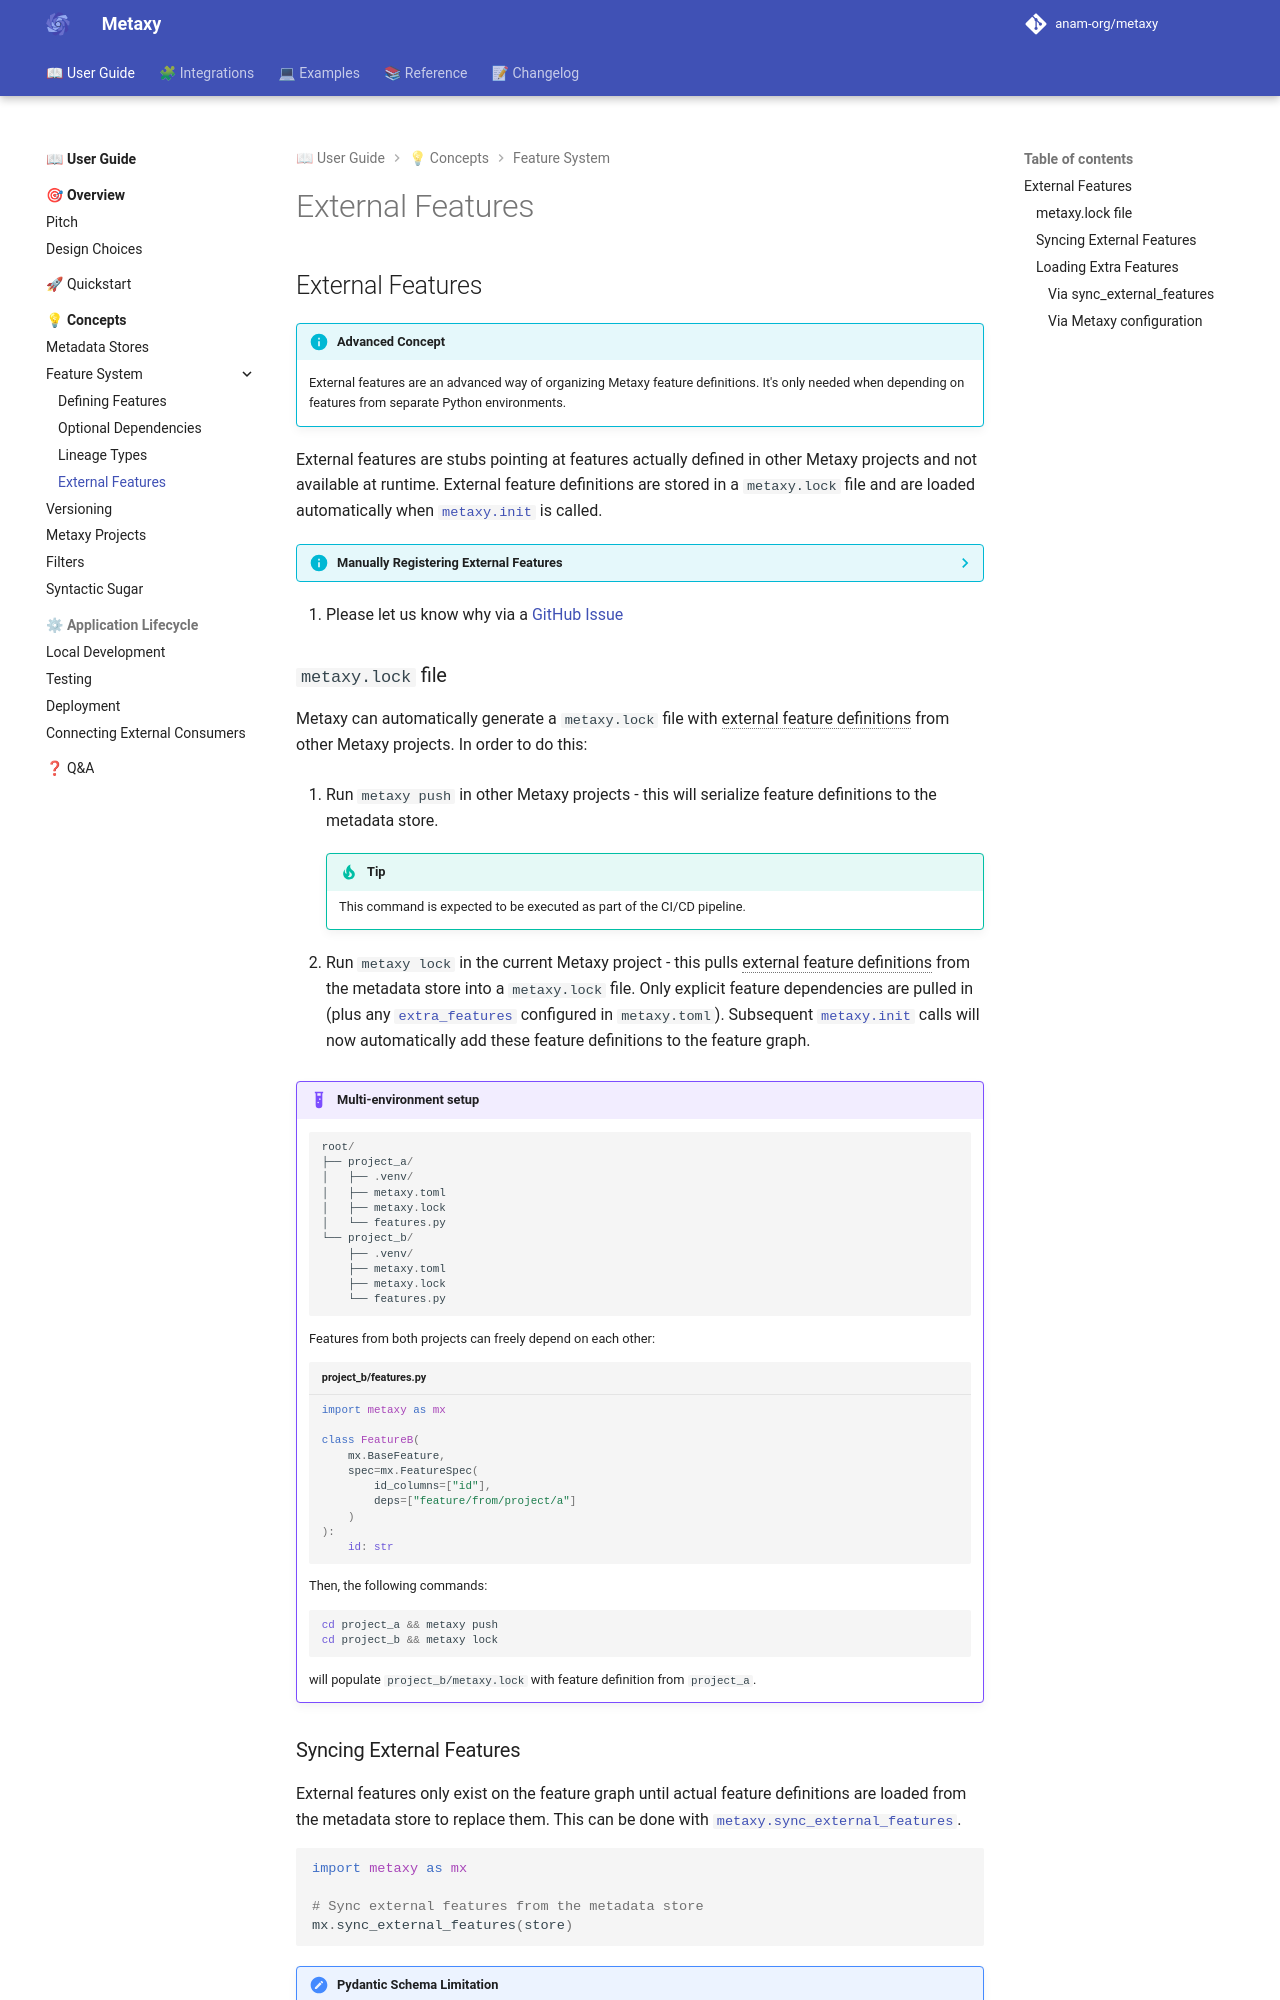

repository: anam-org/metaxy · page: 0.1.12/guide/concepts/definitions/external-features/index.html · generator: mkdocs

---
title: "External Features"
description: "Declarative feature definitions with Pydantic models."
---

## External Features

!!! info "Advanced Concept"

    External features are an advanced way of organizing Metaxy feature definitions. It's only needed when depending on features from separate Python environments.

External features are stubs pointing at features actually defined in other Metaxy projects and not available at runtime.
External feature definitions are stored in a `metaxy.lock` file and are loaded automatically when [`metaxy.init`][metaxy.init] is called.

??? info annotate "Manually Registering External Features"

      Users who need more control or cannot use the `metaxy.lock` file for some reasons (1) can create them manually:

      ```py
      import metaxy as mx

      external_feature = mx.FeatureDefinition.external(
          spec=mx.FeatureSpec(key="a/b/c", id_columns=["id"]),
          project="external-project",
      )

      mx.FeatureGraph.get().add_feature_definition(external_feature)
      ```

1. Please let us know why via a [GitHub Issue](https://github.com/anam-org/metaxy/issues/new)

### `metaxy.lock` file

Metaxy can automatically generate a `metaxy.lock` file with external feature definitions from other Metaxy projects. In order to do this:

1. Run `metaxy push` in other Metaxy projects - this will serialize feature definitions to the metadata store.

    !!! tip
        This command is expected to be executed as part of the CI/CD pipeline.

2. Run `metaxy lock` in the current Metaxy project - this pulls external feature definitions from the metadata store into a `metaxy.lock` file. Only explicit feature dependencies are pulled in (plus any [`extra_features`](#loading-extra-features) configured in `metaxy.toml`). Subsequent [`metaxy.init`][metaxy.init] calls will now automatically add these feature definitions to the feature graph.

!!! example "Multi-environment setup"

    ```
    root/
    ├── project_a/
    │   ├── .venv/
    │   ├── metaxy.toml
    │   ├── metaxy.lock
    │   └── features.py
    └── project_b/
        ├── .venv/
        ├── metaxy.toml
        ├── metaxy.lock
        └── features.py
    ```

    Features from both projects can freely depend on each other:

    <!-- skip next -->
    ```py title="project_b/features.py"
    import metaxy as mx

    class FeatureB(
        mx.BaseFeature,
        spec=mx.FeatureSpec(
            id_columns=["id"],
            deps=["feature/from/project/a"]
        )
    ):
        id: str

    ```

    Then, the following commands:

    ```shell
    cd project_a && metaxy push
    cd project_b && metaxy lock
    ```

    will populate `project_b/metaxy.lock` with feature definition from `project_a`.
